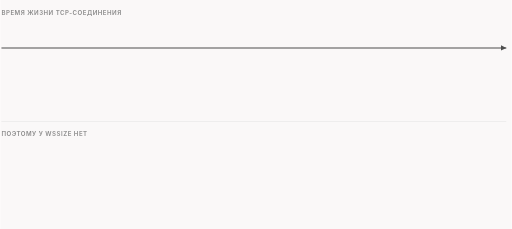
t = 0.00 s
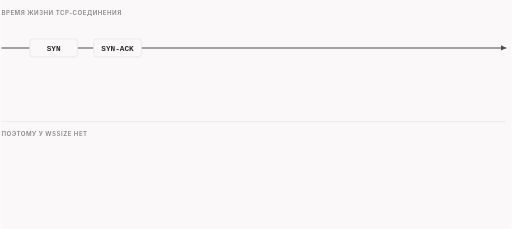
t = 1.67 s
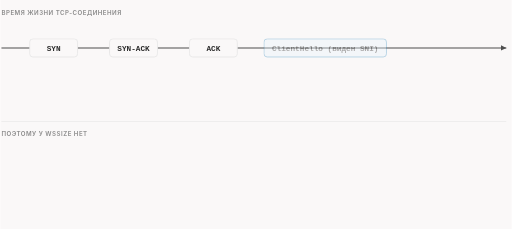
t = 3.33 s
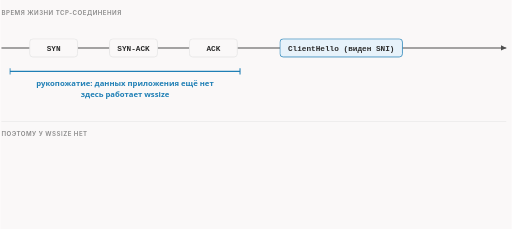
t = 5.00 s
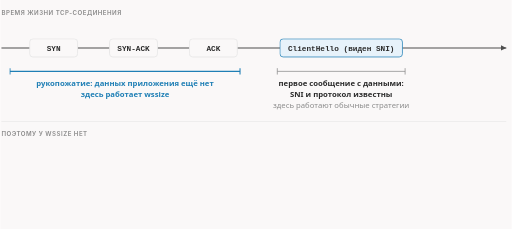
t = 6.67 s
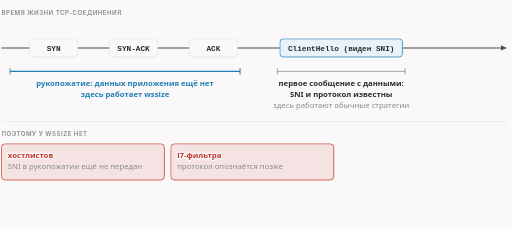
t = 8.33 s

The animated SVG that drew these frames (rendered in a browser with its animation timeline set to each time). Animation: 10 CSS @keyframes rules; frames cover the first 8.33 s, repeats indefinitely.

<svg xmlns="http://www.w3.org/2000/svg" class="dsh-wssize" viewBox="0 0 960 430" width="960" height="430" role="img" aria-labelledby="dsh-wssize-t dsh-wssize-d">
<title id="dsh-wssize-t">wssize срабатывает до того, как известен сайт</title>
<desc id="dsh-wssize-d">wssize вмешивается во время TCP-рукопожатия, когда данных приложения ещё нет и неизвестны SNI и протокол. Поэтому хостлисты и l7-фильтр к нему не применимы, доступна лишь фильтрация по IP и портам. Обычные стратегии работают позже, на первом сообщении с данными.</desc>
<style>.dsh-wssize{--fg:var(--dark,#2b2b2b);--fg2:var(--darkgray,#4e4e4e);--mute:var(--gray,#8a8a8a);--line:var(--lightgray,#e5e5e5);--acc:var(--secondary,#1f7fb5);--tint:var(--highlight,rgba(178,225,255,.28));--bg:var(--light,#faf8f8);--rej:#c4372b;--rejt:rgba(196,55,43,.10)}@media (prefers-color-scheme:dark){.dsh-wssize{--fg:var(--dark,#ebebec);--fg2:var(--darkgray,#d4d4d4);--mute:var(--gray,#8c8c8c);--line:var(--lightgray,#393639);--acc:var(--secondary,#b2e1ff);--tint:var(--highlight,rgba(178,225,255,.12));--bg:var(--light,#161618);--rej:#ff8f80;--rejt:rgba(255,143,128,.13)}}.dsh-wssize .dsh-wssize-bg{fill:var(--bg)}.dsh-wssize text{font-family:var(--bodyFont,'Source Sans 3'),system-ui,-apple-system,'Segoe UI',Roboto,sans-serif;font-size:16px;fill:var(--fg2)}.dsh-wssize .dsh-wssize-t{paint-order:stroke;stroke:var(--bg);stroke-width:5px;stroke-linejoin:round}.dsh-wssize .dsh-wssize-tk{font-weight:600;fill:var(--fg);paint-order:stroke;stroke:var(--bg);stroke-width:5px;stroke-linejoin:round}.dsh-wssize .dsh-wssize-m{font-family:var(--codeFont,'JetBrains Mono'),ui-monospace,'Cascadia Code',Consolas,monospace;font-size:14.5px;paint-order:stroke;stroke:var(--bg);stroke-width:5px;stroke-linejoin:round}.dsh-wssize .dsh-wssize-mk{font-family:var(--codeFont,'JetBrains Mono'),ui-monospace,'Cascadia Code',Consolas,monospace;font-size:14.5px;font-weight:600;fill:var(--fg)}.dsh-wssize .dsh-wssize-ml{font-family:var(--codeFont,'JetBrains Mono'),ui-monospace,'Cascadia Code',Consolas,monospace;font-size:18px;font-weight:600;fill:var(--fg)}.dsh-wssize .dsh-wssize-cap{font-family:var(--headerFont,Inter),system-ui,-apple-system,'Segoe UI',Roboto,sans-serif;font-size:11.5px;font-weight:600;letter-spacing:.08em;text-transform:uppercase;fill:var(--mute)}.dsh-wssize .dsh-wssize-sm{font-size:14.5px}.dsh-wssize .dsh-wssize-mu{fill:var(--mute)}.dsh-wssize .dsh-wssize-fg{fill:var(--fg)}.dsh-wssize .dsh-wssize-acc{fill:var(--acc)}.dsh-wssize .dsh-wssize-rej{fill:var(--rej)}.dsh-wssize .dsh-wssize-c{text-anchor:middle}.dsh-wssize .dsh-wssize-r{text-anchor:end}.dsh-wssize .dsh-wssize-bx{fill:var(--bg);stroke:var(--line);stroke-width:1.4}.dsh-wssize .dsh-wssize-bxa{fill:var(--tint);stroke:var(--acc);stroke-width:1.4}.dsh-wssize .dsh-wssize-bxr{fill:var(--rejt);stroke:var(--rej);stroke-width:1.4}.dsh-wssize .dsh-wssize-bxd{fill:none;stroke:var(--mute);stroke-width:1.3;stroke-dasharray:3 3}.dsh-wssize .dsh-wssize-bxn{fill:none;stroke:none}.dsh-wssize .dsh-wssize-lf{fill:none;stroke:var(--line);stroke-width:1.2}.dsh-wssize .dsh-wssize-lfd{fill:none;stroke:var(--line);stroke-width:1.2;stroke-dasharray:4 5}.dsh-wssize .dsh-wssize-lm{fill:none;stroke:var(--mute);stroke-width:1.4}.dsh-wssize .dsh-wssize-lmd{fill:none;stroke:var(--mute);stroke-width:1.4;stroke-dasharray:4 5}.dsh-wssize .dsh-wssize-lr{fill:none;stroke:var(--rej);stroke-width:2}.dsh-wssize .dsh-wssize-la{fill:none;stroke:var(--acc);stroke-width:2}.dsh-wssize .dsh-wssize-ln-a{fill:none;stroke:var(--acc);stroke-width:2;stroke-dasharray:100}.dsh-wssize .dsh-wssize-ln-f{fill:none;stroke:var(--fg2);stroke-width:2;stroke-dasharray:100}.dsh-wssize .dsh-wssize-ln-r{fill:none;stroke:var(--rej);stroke-width:2;stroke-dasharray:100}.dsh-wssize .dsh-wssize-sl-a{fill:none;stroke:var(--acc);stroke-width:2}.dsh-wssize .dsh-wssize-sl-f{fill:none;stroke:var(--fg2);stroke-width:2}.dsh-wssize .dsh-wssize-sl-r{fill:none;stroke:var(--rej);stroke-width:2}.dsh-wssize .dsh-wssize-bxbg{fill:var(--bg);stroke:none}.dsh-wssize .dsh-wssize-hd-a{fill:var(--acc)}.dsh-wssize .dsh-wssize-hd-f{fill:var(--fg2)}.dsh-wssize .dsh-wssize-hd-r{fill:var(--rej)}.dsh-wssize .dsh-wssize-dot{fill:var(--acc)}.dsh-wssize .dsh-wssize-ring{fill:none;stroke:var(--acc);stroke-width:1.8}.dsh-wssize .dsh-wssize-nd{fill:var(--bg);stroke:var(--mute);stroke-width:1.5}.dsh-wssize .dsh-wssize-ndr{fill:var(--rejt);stroke:var(--rej);stroke-width:1.8}.dsh-wssize .dsh-wssize-nda{fill:var(--tint);stroke:var(--acc);stroke-width:1.8}.dsh-wssize .a{animation-duration:14s;animation-timing-function:cubic-bezier(.3,.6,.25,1);animation-iteration-count:infinite;animation-fill-mode:both}@media (prefers-reduced-motion:reduce){.dsh-wssize .a{animation:none}.dsh-wssize .tr{display:none}}figure.dsh-wssize-fig{margin:1.6rem 0;overflow-x:auto}figure.dsh-wssize-fig>svg{display:block;width:100%;min-width:680px;height:auto}@keyframes dsh-wssize-k1{0.0%{opacity:0;transform:translate(-30px,0px)}4.286%{opacity:0;transform:translate(-30px,0px)}5.714%{opacity:1;transform:translate(-30px,0px)}10.0%{opacity:1;transform:translate(0px,0px)}96.071%{opacity:1;transform:translate(0px,0px)}98.929%{opacity:0;transform:translate(0px,0px)}100%{opacity:0;transform:translate(0px,0px)}}.dsh-wssize .dsh-wssize-e1{animation-name:dsh-wssize-k1}@keyframes dsh-wssize-k2{0.0%{opacity:0;transform:translate(-30px,0px)}10.714%{opacity:0;transform:translate(-30px,0px)}12.143%{opacity:1;transform:translate(-30px,0px)}16.429%{opacity:1;transform:translate(0px,0px)}96.071%{opacity:1;transform:translate(0px,0px)}98.929%{opacity:0;transform:translate(0px,0px)}100%{opacity:0;transform:translate(0px,0px)}}.dsh-wssize .dsh-wssize-e2{animation-name:dsh-wssize-k2}@keyframes dsh-wssize-k3{0.0%{opacity:0;transform:translate(-30px,0px)}17.143%{opacity:0;transform:translate(-30px,0px)}18.571%{opacity:1;transform:translate(-30px,0px)}22.857%{opacity:1;transform:translate(0px,0px)}96.071%{opacity:1;transform:translate(0px,0px)}98.929%{opacity:0;transform:translate(0px,0px)}100%{opacity:0;transform:translate(0px,0px)}}.dsh-wssize .dsh-wssize-e3{animation-name:dsh-wssize-k3}@keyframes dsh-wssize-k4{0.0%{opacity:0;transform:translate(-30px,0px)}23.571%{opacity:0;transform:translate(-30px,0px)}25.0%{opacity:1;transform:translate(-30px,0px)}29.286%{opacity:1;transform:translate(0px,0px)}96.071%{opacity:1;transform:translate(0px,0px)}98.929%{opacity:0;transform:translate(0px,0px)}100%{opacity:0;transform:translate(0px,0px)}}.dsh-wssize .dsh-wssize-e4{animation-name:dsh-wssize-k4}@keyframes dsh-wssize-k5{0.0%{opacity:0;transform:translate(0px,0px)}30.0%{opacity:0;transform:translate(0px,0px)}32.5%{opacity:1;transform:translate(0px,0px)}96.071%{opacity:1;transform:translate(0px,0px)}98.929%{opacity:0;transform:translate(0px,0px)}100%{opacity:0;transform:translate(0px,0px)}}.dsh-wssize .dsh-wssize-e5{animation-name:dsh-wssize-k5}@keyframes dsh-wssize-k6{0.0%{opacity:0;transform:translate(0px,0px)}40.0%{opacity:0;transform:translate(0px,0px)}42.5%{opacity:1;transform:translate(0px,0px)}96.071%{opacity:1;transform:translate(0px,0px)}98.929%{opacity:0;transform:translate(0px,0px)}100%{opacity:0;transform:translate(0px,0px)}}.dsh-wssize .dsh-wssize-e6{animation-name:dsh-wssize-k6}@keyframes dsh-wssize-k7{0.0%{opacity:0;transform:translate(0px,8px)}51.429%{opacity:0;transform:translate(0px,8px)}53.929%{opacity:1;transform:translate(0px,0px)}96.071%{opacity:1;transform:translate(0px,0px)}98.929%{opacity:0;transform:translate(0px,8px)}100%{opacity:0;transform:translate(0px,8px)}}.dsh-wssize .dsh-wssize-e7{animation-name:dsh-wssize-k7}@keyframes dsh-wssize-k8{0.0%{opacity:0;transform:translate(0px,8px)}57.143%{opacity:0;transform:translate(0px,8px)}59.643%{opacity:1;transform:translate(0px,0px)}96.071%{opacity:1;transform:translate(0px,0px)}98.929%{opacity:0;transform:translate(0px,8px)}100%{opacity:0;transform:translate(0px,8px)}}.dsh-wssize .dsh-wssize-e8{animation-name:dsh-wssize-k8}@keyframes dsh-wssize-k9{0.0%{opacity:0;transform:translate(0px,8px)}62.857%{opacity:0;transform:translate(0px,8px)}65.357%{opacity:1;transform:translate(0px,0px)}96.071%{opacity:1;transform:translate(0px,0px)}98.929%{opacity:0;transform:translate(0px,8px)}100%{opacity:0;transform:translate(0px,8px)}}.dsh-wssize .dsh-wssize-e9{animation-name:dsh-wssize-k9}@keyframes dsh-wssize-k10{0.0%{opacity:0;transform:translate(0px,0px)}74.286%{opacity:0;transform:translate(0px,0px)}76.786%{opacity:1;transform:translate(0px,0px)}96.071%{opacity:1;transform:translate(0px,0px)}98.929%{opacity:0;transform:translate(0px,0px)}100%{opacity:0;transform:translate(0px,0px)}}.dsh-wssize .dsh-wssize-e10{animation-name:dsh-wssize-k10}.dsh-wssize .dsh-wssize-dsh{stroke-dasharray:5 5}</style>
<rect class="dsh-wssize-bg" x="0" y="0" width="960" height="430"/>
<text class="dsh-wssize-cap" x="2" y="28">время жизни TCP-соединения</text>
<path class="dsh-wssize-sl-f" d="M2 90L950 90"/><polygon class="dsh-wssize-hd-f" points="950.0,90.0 940.0,95.0 940.0,85.0"/>
<g class="a dsh-wssize-e1"><rect class="dsh-wssize-bxbg" x="55.0" y="73.0" width="90" height="34" rx="6"/><rect class="dsh-wssize-bx" x="55.0" y="73.0" width="90" height="34" rx="6"/><text class="dsh-wssize-mk dsh-wssize-sm dsh-wssize-c" x="100" y="95">SYN</text></g>
<g class="a dsh-wssize-e2"><rect class="dsh-wssize-bxbg" x="205.0" y="73.0" width="90" height="34" rx="6"/><rect class="dsh-wssize-bx" x="205.0" y="73.0" width="90" height="34" rx="6"/><text class="dsh-wssize-mk dsh-wssize-sm dsh-wssize-c" x="250" y="95">SYN-ACK</text></g>
<g class="a dsh-wssize-e3"><rect class="dsh-wssize-bxbg" x="355.0" y="73.0" width="90" height="34" rx="6"/><rect class="dsh-wssize-bx" x="355.0" y="73.0" width="90" height="34" rx="6"/><text class="dsh-wssize-mk dsh-wssize-sm dsh-wssize-c" x="400" y="95">ACK</text></g>
<g class="a dsh-wssize-e4"><rect class="dsh-wssize-bxbg" x="525.0" y="73.0" width="230" height="34" rx="6"/><rect class="dsh-wssize-bxa" x="525.0" y="73.0" width="230" height="34" rx="6"/><text class="dsh-wssize-mk dsh-wssize-sm dsh-wssize-c" x="640" y="95">ClientHello (виден SNI)</text></g>
<g class="a dsh-wssize-e5"><line class="dsh-wssize-la" x1="18" y1="134" x2="450" y2="134"/><line class="dsh-wssize-la" x1="18" y1="128" x2="18" y2="140"/><line class="dsh-wssize-la" x1="450" y1="128" x2="450" y2="140"/><text class="dsh-wssize-acc dsh-wssize-tk dsh-wssize-c dsh-wssize-sm" x="234" y="162">рукопожатие: данных приложения ещё нет</text><text class="dsh-wssize-acc dsh-wssize-tk dsh-wssize-c dsh-wssize-sm" x="234" y="182">здесь работает wssize</text></g>
<g class="a dsh-wssize-e6"><line class="dsh-wssize-lm" x1="520" y1="134" x2="760" y2="134"/><line class="dsh-wssize-lm" x1="520" y1="128" x2="520" y2="140"/><line class="dsh-wssize-lm" x1="760" y1="128" x2="760" y2="140"/><text class="dsh-wssize-tk dsh-wssize-c dsh-wssize-sm" x="640" y="162">первое сообщение с данными:</text><text class="dsh-wssize-tk dsh-wssize-c dsh-wssize-sm" x="640" y="182">SNI и протокол известны</text><text class="dsh-wssize-mu dsh-wssize-c dsh-wssize-sm" x="640" y="202">здесь работают обычные стратегии</text></g>
<line class="dsh-wssize-lf" x1="2" y1="228" x2="950" y2="228"/>
<text class="dsh-wssize-cap" x="2" y="256">поэтому у wssize нет</text>
<g class="a dsh-wssize-e7"><rect class="dsh-wssize-bxr" x="2" y="270" width="306" height="68" rx="7"/><text class="dsh-wssize-rej dsh-wssize-tk dsh-wssize-sm" x="14" y="296">хостлистов</text><text class="dsh-wssize-mu dsh-wssize-sm" x="14" y="318">SNI в рукопожатии ещё не передан</text></g>
<g class="a dsh-wssize-e8"><rect class="dsh-wssize-bxr" x="320" y="270" width="306" height="68" rx="7"/><text class="dsh-wssize-rej dsh-wssize-tk dsh-wssize-sm" x="332" y="296">l7-фильтра</text><text class="dsh-wssize-mu dsh-wssize-sm" x="332" y="318">протокол опознаётся позже</text></g>
<g class="a dsh-wssize-e9"><rect class="dsh-wssize-bxr" x="638" y="270" width="306" height="68" rx="7"/><text class="dsh-wssize-rej dsh-wssize-tk dsh-wssize-sm" x="650" y="296">точной цели</text><text class="dsh-wssize-mu dsh-wssize-sm" x="650" y="318">бьёт по всем под фильтром</text></g>
<g class="a dsh-wssize-e10"><text class="dsh-wssize-t dsh-wssize-sm" x="2" y="372">Сервер из-за подмены окна шлёт ответ крошечными порциями: DPI без пересборки потока не видит его</text><text class="dsh-wssize-t dsh-wssize-sm" x="2" y="392">целиком, но замедляются все такие соединения.</text></g>
</svg>
